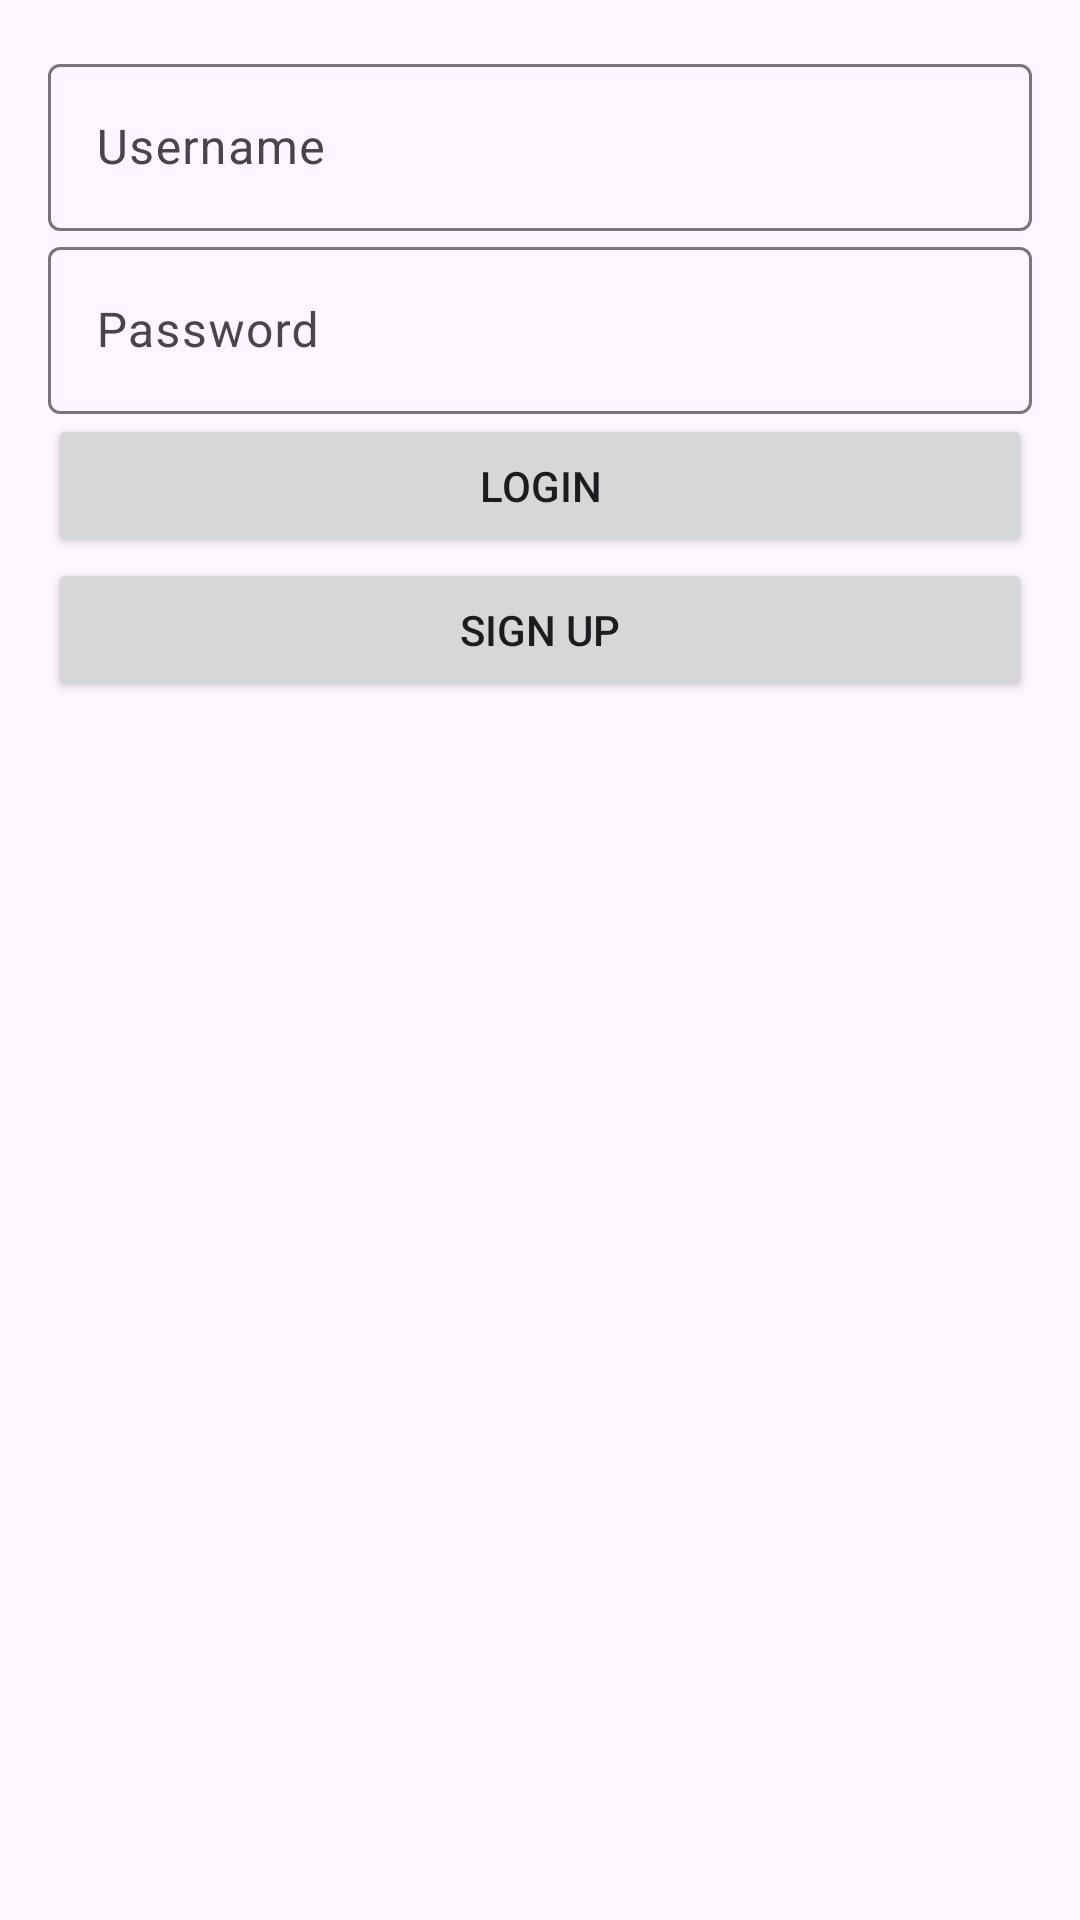

This screen was rendered from an Android layout file. Write that file and the resources it references.
<!-- AndroidManifest.xml: application theme Theme.Filereadwrite -->
<!-- res/layout/activity_login.xml -->
<?xml version="1.0" encoding="utf-8"?>
<LinearLayout xmlns:android="http://schemas.android.com/apk/res/android"
    android:layout_width="match_parent"
    android:layout_height="match_parent"
    android:orientation="vertical"
    android:padding="16dp">

    <com.google.android.material.textfield.TextInputLayout
        android:id="@+id/til_username"
        android:layout_width="match_parent"
        android:layout_height="wrap_content"
        android:hint="Username">

        <com.google.android.material.textfield.TextInputEditText
            android:id="@+id/ed_username"
            android:layout_width="match_parent"
            android:layout_height="wrap_content"
            android:inputType="text" />

    </com.google.android.material.textfield.TextInputLayout>

    <com.google.android.material.textfield.TextInputLayout
        android:layout_width="match_parent"
        android:layout_height="wrap_content"
        android:hint="Password">

        <com.google.android.material.textfield.TextInputEditText
            android:id="@+id/ed_password"
            android:layout_width="match_parent"
            android:layout_height="wrap_content"
            android:inputType="textPassword" />

    </com.google.android.material.textfield.TextInputLayout>

    <Button
        android:id="@+id/btn_login"
        android:layout_width="match_parent"
        android:layout_height="wrap_content"
        android:text="Login" />

    <Button
        android:id="@+id/btn_signup"
        android:layout_width="match_parent"
        android:layout_height="wrap_content"
        android:text="Sign Up" />

</LinearLayout>
<!-- resources referenced by this layout -->
<resources>
  <style name="Theme.Filereadwrite" parent="Base.Theme.Filereadwrite" />
  <style name="Base.Theme.Filereadwrite" parent="Theme.Material3.DayNight.NoActionBar">
          
          
      </style>
</resources>
